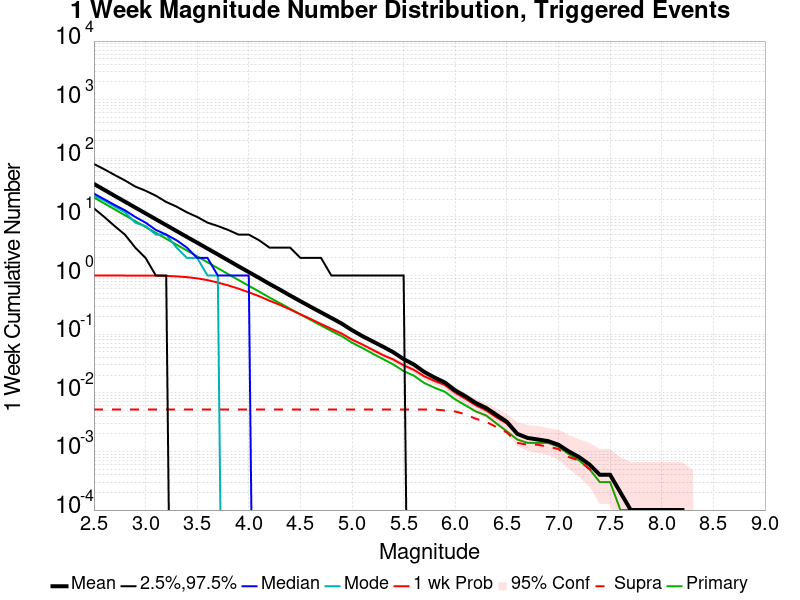

The data file committed next to this chart (first rows):
Mag, Mean, 2.5 %ile, 97.5 %ile, Median, Mode, 1 wk Probability, 1 wk Supra-Seis Prob, Primary Aftershocks Mean
2.5, 36.53, 14.0, 80.0, 25.0, 23.0, 1.0, 0.0052, 21.42
2.6, 28.97, 10.0, 65.0, 20.0, 19.0, 1.0, 0.0052, 17
2.7, 22.96, 7.0, 52.0, 16.0, 15.0, 1.0, 0.0052, 13.47
2.8, 18.24, 5.0, 42.0, 13.0, 12.0, 1.0, 0.0052, 10.69
2.9, 14.47, 3.0, 33.0, 10.0, 8.0, 0.9996, 0.0052, 8.49
3.0, 11.51, 2.0, 28.0, 8.0, 7.0, 0.9987, 0.0052, 6.753
3.1, 9.121, 1.0, 23.0, 6.0, 5.0, 0.995, 0.0052, 5.35
3.2, 7.246, 1.0, 18.0, 5.0, 5.0, 0.9851, 0.0052, 4.245
3.3, 5.751, 0.0, 15.0, 4.0, 3.0, 0.9683, 0.0052, 3.369
3.4, 4.564, 0.0, 12.0, 3.0, 2.0, 0.9403, 0.0052, 2.678
3.5, 3.636, 0.0, 10.0, 2.0, 2.0, 0.8964, 0.0052, 2.127
3.6, 2.888, 0.0, 8.0, 2.0, 1.0, 0.8361, 0.0052, 1.686
3.7, 2.293, 0.0, 7.0, 1.0, 1.0, 0.7597, 0.0052, 1.338
3.8, 1.819, 0.0, 6.0, 1.0, 0.0, 0.6796, 0.0052, 1.058
3.9, 1.439, 0.0, 5.0, 1.0, 0.0, 0.5985, 0.0052, 0.8401
4.0, 1.145, 0.0, 5.0, 1.0, 0.0, 0.5177, 0.0052, 0.6704
4.1, 0.9127, 0.0, 4.0, 0.0, 0.0, 0.4447, 0.0052, 0.5339
4.2, 0.7207, 0.0, 3.0, 0.0, 0.0, 0.3731, 0.0052, 0.422
4.3, 0.5768, 0.0, 3.0, 0.0, 0.0, 0.3171, 0.0052, 0.3393
4.4, 0.4575, 0.0, 3.0, 0.0, 0.0, 0.2638, 0.0052, 0.2719
4.5, 0.3654, 0.0, 2.0, 0.0, 0.0, 0.2185, 0.0052, 0.2161
4.6, 0.2924, 0.0, 2.0, 0.0, 0.0, 0.1814, 0.0052, 0.175
4.7, 0.2354, 0.0, 2.0, 0.0, 0.0, 0.1493, 0.0052, 0.1407
4.8, 0.1894, 0.0, 1.0, 0.0, 0.0, 0.1234, 0.0052, 0.1134
4.9, 0.1516, 0.0, 1.0, 0.0, 0.0, 0.1024, 0.0052, 0.0925
5.0, 0.117, 0.0, 1.0, 0.0, 0.0, 0.0809, 0.0052, 0.0716
5.1, 0.0928, 0.0, 1.0, 0.0, 0.0, 0.0667, 0.0052, 0.0583
5.2, 0.0754, 0.0, 1.0, 0.0, 0.0, 0.0541, 0.0052, 0.0466
5.3, 0.0612, 0.0, 1.0, 0.0, 0.0, 0.0439, 0.0052, 0.0377
5.4, 0.0492, 0.0, 1.0, 0.0, 0.0, 0.037, 0.0052, 0.0305
5.5, 0.0376, 0.0, 1.0, 0.0, 0.0, 0.0295, 0.0052, 0.0235
5.6, 0.0303, 0.0, 0.0, 0.0, 0.0, 0.0246, 0.0052, 0.0196
5.7, 0.0227, 0.0, 0.0, 0.0, 0.0, 0.0191, 0.0052, 0.0147
5.8, 0.0182, 0.0, 0.0, 0.0, 0.0, 0.0159, 0.0052, 0.0122
5.9, 0.015, 0.0, 0.0, 0.0, 0.0, 0.0136, 0.005, 0.0104
6.0, 0.011, 0.0, 0.0, 0.0, 0.0, 0.01, 0.0048, 0.0077
6.1, 0.0087, 0.0, 0.0, 0.0, 0.0, 0.0079, 0.0043, 0.0061
6.2, 0.0067, 0.0, 0.0, 0.0, 0.0, 0.0061, 0.0036, 0.0048
6.3, 0.0055, 0.0, 0.0, 0.0, 0.0, 0.005, 0.0032, 0.0041
6.4, 0.0042, 0.0, 0.0, 0.0, 0.0, 0.0038, 0.0026, 0.003
6.5, 0.0032, 0.0, 0.0, 0.0, 0.0, 0.003, 0.0021, 0.0022
6.6, 0.002, 0.0, 0.0, 0.0, 0.0, 0.002, 0.0014, 0.0016
6.7, 0.0017, 0.0, 0.0, 0.0, 0.0, 0.0017, 0.0013, 0.0014
6.8, 0.0016, 0.0, 0.0, 0.0, 0.0, 0.0016, 0.0013, 0.0014
6.9, 0.0015, 0.0, 0.0, 0.0, 0.0, 0.0015, 0.0012, 0.0014
7.0, 0.0013, 0.0, 0.0, 0.0, 0.0, 0.0013, 0.0011, 0.0012
7.1, 0.001, 0.0, 0.0, 0.0, 0.0, 0.001, 8.0E-4, 9.0E-4
7.2, 8.0E-4, 0.0, 0.0, 0.0, 0.0, 8.0E-4, 7.0E-4, 7.0E-4
7.3, 6.0E-4, 0.0, 0.0, 0.0, 0.0, 6.0E-4, 5.0E-4, 5.0E-4
7.4, 4.0E-4, 0.0, 0.0, 0.0, 0.0, 4.0E-4, 4.0E-4, 3.0E-4
7.5, 4.0E-4, 0.0, 0.0, 0.0, 0.0, 4.0E-4, 4.0E-4, 3.0E-4
7.6, 2.0E-4, 0.0, 0.0, 0.0, 0.0, 2.0E-4, 2.0E-4, 1.0E-4
7.7, 1.0E-4, 0.0, 0.0, 0.0, 0.0, 1.0E-4, 1.0E-4, 1.0E-4
7.8, 1.0E-4, 0.0, 0.0, 0.0, 0.0, 1.0E-4, 1.0E-4, 1.0E-4
7.9, 1.0E-4, 0.0, 0.0, 0.0, 0.0, 1.0E-4, 1.0E-4, 1.0E-4
8.0, 1.0E-4, 0.0, 0.0, 0.0, 0.0, 1.0E-4, 1.0E-4, 1.0E-4
8.1, 1.0E-4, 0.0, 0.0, 0.0, 0.0, 1.0E-4, 1.0E-4, 1.0E-4
8.2, 1.0E-4, 0.0, 0.0, 0.0, 0.0, 1.0E-4, 1.0E-4, 1.0E-4
8.3, 0.0, 0.0, 0.0, 0.0, 0.0, 0.0, 0.0, 0.0
8.4, 0.0, 0.0, 0.0, 0.0, 0.0, 0.0, 0.0, 0.0
... 6 more rows
